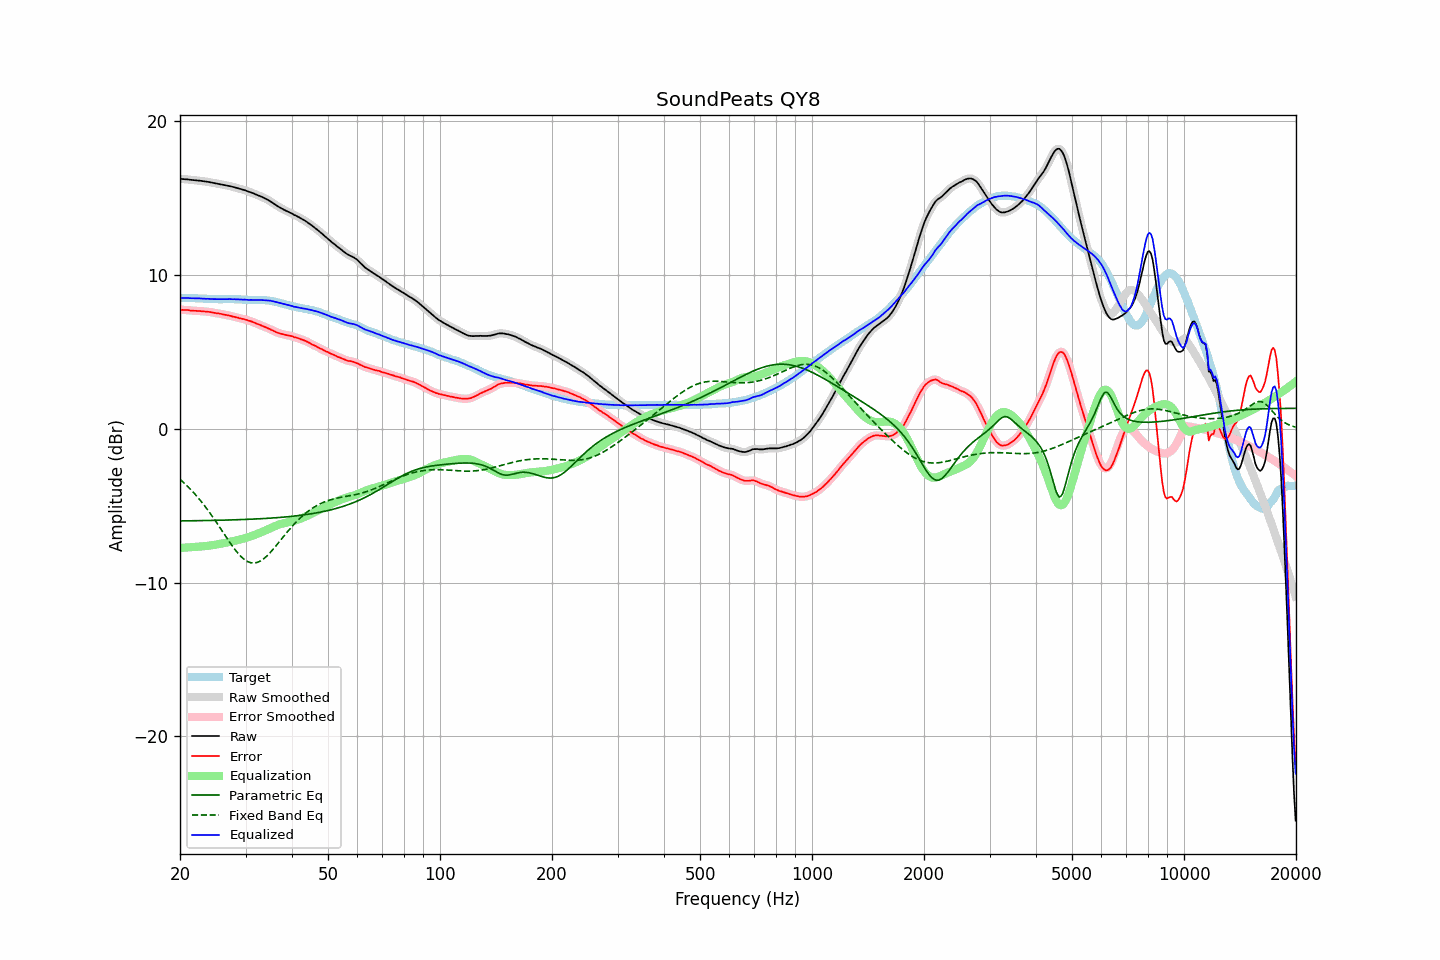

Source data for this figure (header and first rows):
frequency, raw, error, smoothed, error_smoothed, equalization, parametric_eq, fixed_band_eq, equalized_raw, equalized_smoothed, target
20.00, 16.26, 7.75, 16.26, 7.75, -7.75, -5.99, -3.28, 8.51, 8.51, 8.51
20.20, 16.25, 7.74, 16.25, 7.74, -7.74, -5.99, -3.38, 8.51, 8.51, 8.51
20.40, 16.24, 7.73, 16.24, 7.74, -7.73, -5.99, -3.47, 8.51, 8.51, 8.51
20.61, 16.23, 7.72, 16.23, 7.73, -7.73, -5.99, -3.57, 8.50, 8.51, 8.51
20.81, 16.23, 7.73, 16.23, 7.73, -7.72, -5.98, -3.67, 8.51, 8.51, 8.50
21.02, 16.22, 7.72, 16.22, 7.72, -7.71, -5.98, -3.77, 8.51, 8.51, 8.50
21.23, 16.20, 7.70, 16.20, 7.70, -7.70, -5.98, -3.87, 8.50, 8.50, 8.50
21.44, 16.19, 7.68, 16.19, 7.69, -7.69, -5.98, -3.98, 8.49, 8.50, 8.51
21.66, 16.18, 7.68, 16.18, 7.68, -7.69, -5.98, -4.09, 8.49, 8.49, 8.50
21.87, 16.17, 7.67, 16.17, 7.67, -7.68, -5.98, -4.21, 8.49, 8.49, 8.50
22.09, 16.16, 7.67, 16.16, 7.67, -7.67, -5.97, -4.33, 8.49, 8.49, 8.49
22.31, 16.15, 7.66, 16.15, 7.67, -7.66, -5.97, -4.45, 8.49, 8.49, 8.49
22.54, 16.14, 7.66, 16.14, 7.66, -7.66, -5.97, -4.57, 8.48, 8.48, 8.48
22.76, 16.13, 7.66, 16.13, 7.65, -7.65, -5.97, -4.70, 8.48, 8.48, 8.47
22.99, 16.11, 7.64, 16.11, 7.64, -7.64, -5.97, -4.83, 8.47, 8.47, 8.47
23.22, 16.10, 7.64, 16.10, 7.63, -7.64, -5.97, -4.96, 8.46, 8.46, 8.46
23.45, 16.08, 7.62, 16.08, 7.62, -7.63, -5.96, -5.10, 8.45, 8.46, 8.46
23.69, 16.07, 7.62, 16.07, 7.62, -7.61, -5.96, -5.24, 8.46, 8.45, 8.45
23.92, 16.05, 7.61, 16.05, 7.60, -7.60, -5.96, -5.38, 8.45, 8.45, 8.44
24.16, 16.03, 7.59, 16.03, 7.59, -7.58, -5.96, -5.53, 8.44, 8.45, 8.44
24.40, 16.01, 7.57, 16.01, 7.57, -7.57, -5.96, -5.67, 8.44, 8.44, 8.44
24.65, 15.99, 7.55, 15.99, 7.55, -7.55, -5.95, -5.83, 8.44, 8.44, 8.44
24.89, 15.97, 7.53, 15.97, 7.53, -7.54, -5.95, -5.98, 8.43, 8.43, 8.44
25.14, 15.95, 7.51, 15.95, 7.51, -7.52, -5.95, -6.13, 8.43, 8.43, 8.44
25.39, 15.93, 7.50, 15.93, 7.50, -7.50, -5.95, -6.29, 8.43, 8.43, 8.43
25.65, 15.91, 7.48, 15.91, 7.48, -7.48, -5.94, -6.45, 8.43, 8.43, 8.43
25.91, 15.89, 7.46, 15.89, 7.46, -7.46, -5.94, -6.61, 8.43, 8.43, 8.43
26.16, 15.87, 7.43, 15.87, 7.44, -7.44, -5.94, -6.76, 8.43, 8.43, 8.43
26.43, 15.85, 7.42, 15.85, 7.42, -7.42, -5.94, -6.92, 8.43, 8.43, 8.43
26.69, 15.83, 7.40, 15.83, 7.40, -7.40, -5.93, -7.08, 8.43, 8.43, 8.43
26.96, 15.81, 7.38, 15.81, 7.38, -7.38, -5.93, -7.24, 8.43, 8.44, 8.43
27.23, 15.79, 7.36, 15.79, 7.35, -7.35, -5.93, -7.39, 8.44, 8.43, 8.43
27.50, 15.76, 7.33, 15.76, 7.33, -7.33, -5.92, -7.54, 8.43, 8.43, 8.43
27.77, 15.73, 7.29, 15.73, 7.30, -7.30, -5.92, -7.68, 8.43, 8.43, 8.44
28.05, 15.71, 7.28, 15.70, 7.28, -7.28, -5.92, -7.82, 8.43, 8.43, 8.43
28.33, 15.67, 7.24, 15.67, 7.25, -7.25, -5.91, -7.96, 8.42, 8.42, 8.43
28.62, 15.65, 7.24, 15.65, 7.23, -7.23, -5.91, -8.08, 8.42, 8.42, 8.41
28.90, 15.61, 7.19, 15.61, 7.20, -7.20, -5.91, -8.20, 8.41, 8.41, 8.42
29.19, 15.59, 7.18, 15.59, 7.18, -7.18, -5.90, -8.31, 8.41, 8.41, 8.41
29.48, 15.55, 7.15, 15.56, 7.15, -7.15, -5.90, -8.41, 8.40, 8.41, 8.40
29.78, 15.53, 7.13, 15.53, 7.13, -7.12, -5.89, -8.50, 8.41, 8.40, 8.40
30.08, 15.49, 7.09, 15.49, 7.10, -7.09, -5.89, -8.57, 8.40, 8.39, 8.40
30.38, 15.45, 7.06, 15.45, 7.06, -7.06, -5.89, -8.63, 8.39, 8.39, 8.39
30.68, 15.41, 7.03, 15.41, 7.03, -7.03, -5.88, -8.67, 8.38, 8.38, 8.38
30.99, 15.38, 7.00, 15.38, 7.00, -6.99, -5.88, -8.71, 8.39, 8.38, 8.38
31.30, 15.34, 6.96, 15.34, 6.96, -6.96, -5.87, -8.72, 8.38, 8.38, 8.38
31.61, 15.30, 6.92, 15.30, 6.92, -6.92, -5.87, -8.73, 8.38, 8.38, 8.38
31.93, 15.25, 6.87, 15.25, 6.88, -6.88, -5.86, -8.71, 8.37, 8.38, 8.38
32.24, 15.21, 6.83, 15.21, 6.83, -6.83, -5.86, -8.69, 8.37, 8.38, 8.38
32.57, 15.17, 6.80, 15.17, 6.79, -6.79, -5.85, -8.65, 8.38, 8.38, 8.37
32.89, 15.13, 6.75, 15.13, 6.75, -6.75, -5.85, -8.60, 8.38, 8.38, 8.38
33.22, 15.08, 6.70, 15.08, 6.70, -6.71, -5.84, -8.53, 8.37, 8.37, 8.38
33.55, 15.03, 6.65, 15.03, 6.66, -6.66, -5.84, -8.46, 8.37, 8.37, 8.37
33.89, 14.98, 6.62, 14.98, 6.62, -6.62, -5.83, -8.37, 8.36, 8.36, 8.36
34.23, 14.93, 6.58, 14.93, 6.58, -6.57, -5.82, -8.27, 8.36, 8.36, 8.35
34.57, 14.87, 6.52, 14.87, 6.53, -6.52, -5.82, -8.17, 8.35, 8.35, 8.35
34.92, 14.81, 6.49, 14.81, 6.48, -6.47, -5.81, -8.06, 8.34, 8.33, 8.32
35.27, 14.74, 6.42, 14.74, 6.43, -6.43, -5.80, -7.94, 8.32, 8.32, 8.32
35.62, 14.67, 6.38, 14.67, 6.38, -6.38, -5.79, -7.82, 8.29, 8.29, 8.29
35.97, 14.60, 6.33, 14.60, 6.33, -6.33, -5.79, -7.70, 8.27, 8.27, 8.27
... 635 more rows
